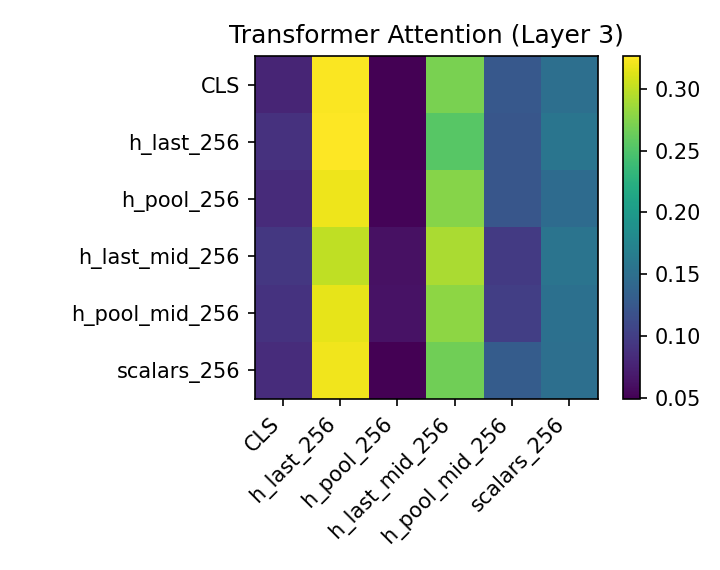

Values plotted in this chart, from the file beside it:
, CLS, h_last_256, h_pool_256, h_last_mid_256, h_pool_mid_256, scalars_256
CLS, 0.07838, 0.3246, 0.05004, 0.2705, 0.1259, 0.1505
h_last_256, 0.08921, 0.3264, 0.04924, 0.2546, 0.1237, 0.1569
h_pool_256, 0.0838, 0.3198, 0.0517, 0.2761, 0.1229, 0.1457
h_last_mid_256, 0.09411, 0.3004, 0.06179, 0.2908, 0.09682, 0.1561
h_pool_mid_256, 0.08989, 0.3159, 0.0623, 0.2798, 0.1003, 0.1519
scalars_256, 0.08436, 0.3201, 0.05016, 0.2658, 0.1295, 0.15
